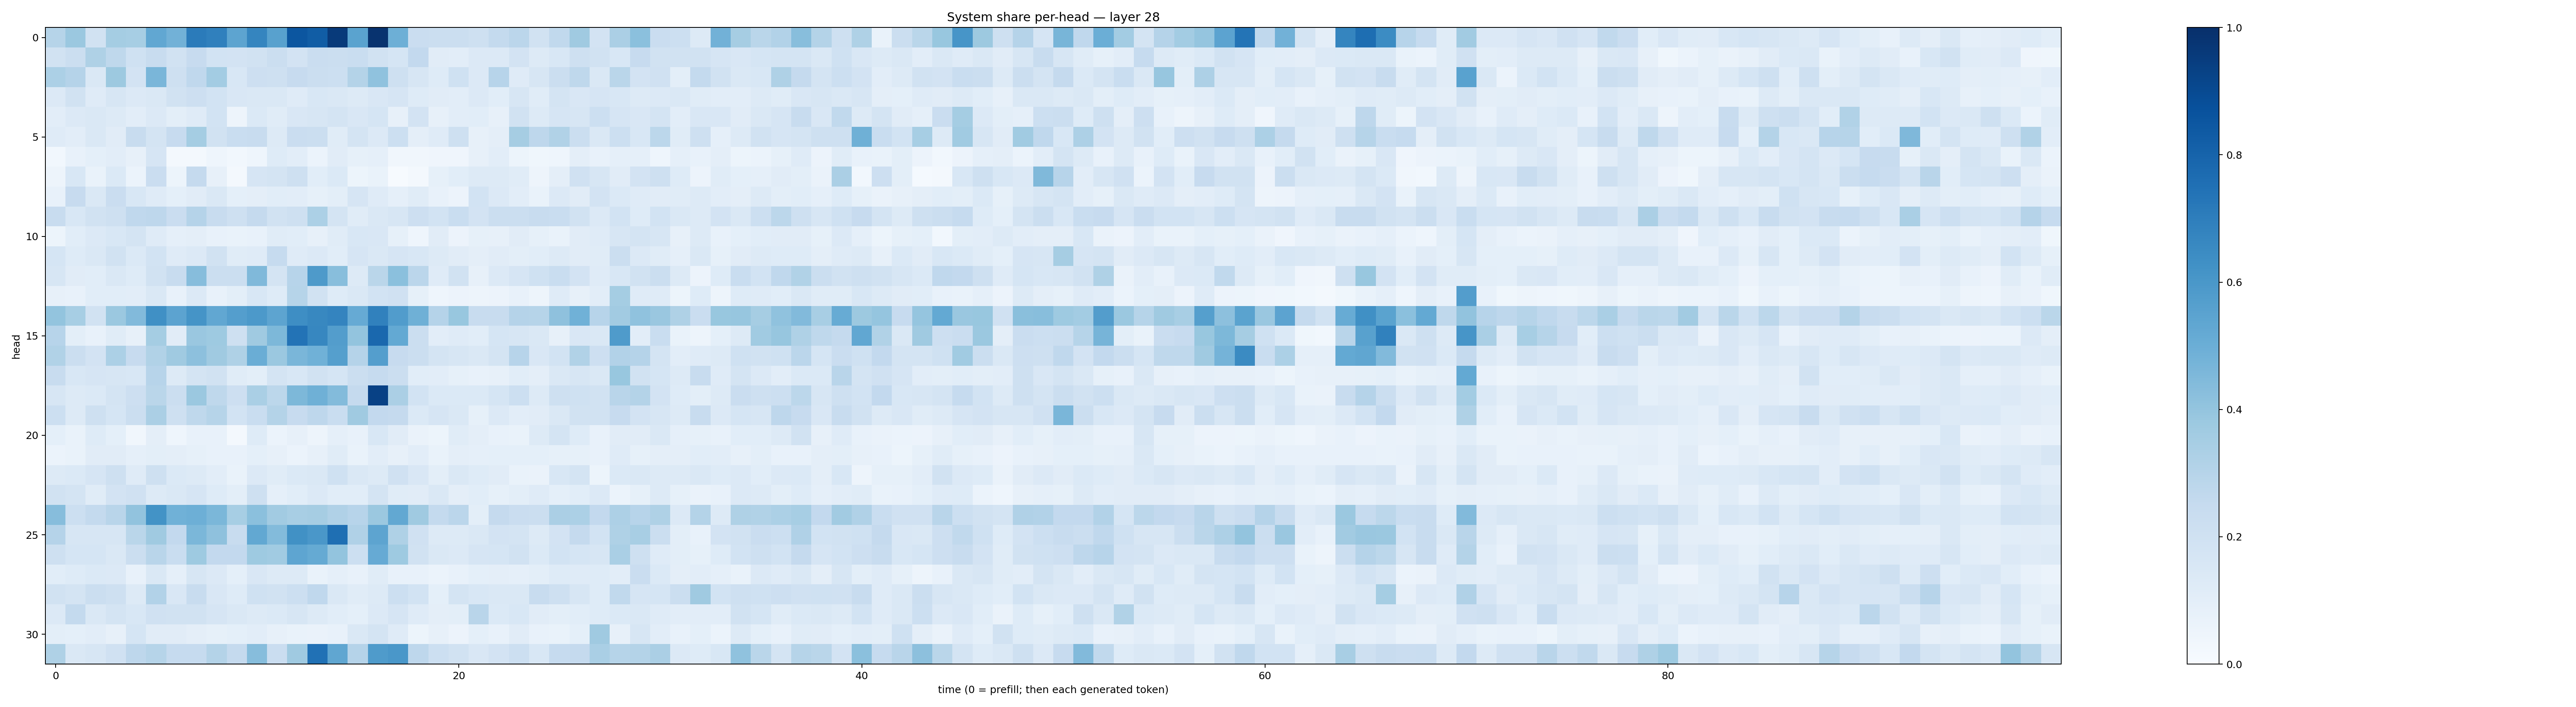

The table this chart was drawn from, first rows:
0.29859442, 0.3812319, 0.18981074, 0.35403726, 0.34662095, 0.5282941, 0.48375255, 0.70870054, 0.6899868, 0.54033494, 0.6700896, 0.5574117, 0.8552203, 0.82680744, 0.95811826, 0.55067897, 0.9852257, 0.49291632, 0.22797139, 0.218799, 0.22114167, 0.20510481, 0.2548454, 0.28183395
0.1906, 0.2241, 0.3204, 0.2708, 0.2029, 0.2346, 0.1921, 0.2433, 0.1865, 0.1798, 0.1915, 0.2241, 0.1835, 0.2298, 0.222, 0.234, 0.1907, 0.1714, 0.2592, 0.11, 0.1028, 0.1354, 0.134, 0.1806
0.3293, 0.302, 0.1478, 0.3789, 0.1818, 0.4619, 0.209, 0.2679, 0.3558, 0.1552, 0.2114, 0.2089, 0.243, 0.2224, 0.2159, 0.308, 0.4072, 0.2085, 0.1569, 0.1229, 0.2007, 0.1356, 0.2938, 0.1182
0.1355, 0.1878, 0.1209, 0.1605, 0.1362, 0.1422, 0.1885, 0.2136, 0.1846, 0.1523, 0.1433, 0.1413, 0.1181, 0.156, 0.1458, 0.1292, 0.1493, 0.1647, 0.1215, 0.1102, 0.1034, 0.1349, 0.1065, 0.1575
0.1046, 0.1365, 0.1459, 0.1273, 0.1032, 0.1362, 0.09768, 0.1184, 0.1862, 0.05068, 0.1389, 0.1159, 0.1487, 0.1601, 0.1775, 0.152, 0.1699, 0.07994, 0.1809, 0.07869, 0.1047, 0.1088, 0.08084, 0.1914
0.1177, 0.1036, 0.1415, 0.1115, 0.2345, 0.1734, 0.2451, 0.3525, 0.1877, 0.2336, 0.2376, 0.1308, 0.2269, 0.2207, 0.1142, 0.173, 0.1358, 0.2187, 0.09612, 0.1182, 0.2086, 0.08032, 0.09616, 0.3494
0.03095, 0.07722, 0.092, 0.1026, 0.07991, 0.1644, 0.01859, 0.02077, 0.04526, 0.03025, 0.04446, 0.1237, 0.1039, 0.05861, 0.1111, 0.08536, 0.08917, 0.03165, 0.03143, 0.04188, 0.04057, 0.08151, 0.1051, 0.05199
0.04845, 0.1553, 0.06739, 0.1397, 0.05996, 0.2295, 0.05272, 0.2528, 0.08159, 0.01918, 0.1646, 0.1782, 0.205, 0.1077, 0.14, 0.05237, 0.06784, 0.006103, 0.02242, 0.08323, 0.1079, 0.131, 0.1274, 0.114
0.0748, 0.2442, 0.1457, 0.2275, 0.1535, 0.1204, 0.09037, 0.1129, 0.1425, 0.09065, 0.09497, 0.1079, 0.1017, 0.08518, 0.1002, 0.1664, 0.1206, 0.08856, 0.1154, 0.075, 0.05714, 0.1875, 0.1355, 0.1036
0.2407, 0.1562, 0.1886, 0.2104, 0.2675, 0.2744, 0.2296, 0.3014, 0.239, 0.2102, 0.2529, 0.1925, 0.2064, 0.3293, 0.178, 0.1165, 0.1454, 0.1563, 0.2132, 0.1874, 0.2338, 0.1815, 0.2196, 0.2251
0.05465, 0.1059, 0.133, 0.1536, 0.1797, 0.1191, 0.0882, 0.09526, 0.07597, 0.06829, 0.07159, 0.1136, 0.1068, 0.08151, 0.1152, 0.1561, 0.152, 0.08213, 0.04632, 0.1111, 0.05546, 0.08503, 0.07982, 0.1098
0.1708, 0.1215, 0.1435, 0.1881, 0.1404, 0.187, 0.1189, 0.1365, 0.1923, 0.1165, 0.1194, 0.2473, 0.1193, 0.1365, 0.1066, 0.1661, 0.1465, 0.1658, 0.154, 0.1298, 0.11, 0.0944, 0.113, 0.09889
0.1592, 0.1129, 0.1092, 0.1438, 0.1238, 0.1912, 0.2362, 0.4326, 0.2236, 0.2251, 0.4473, 0.1747, 0.2954, 0.5877, 0.4265, 0.1311, 0.2852, 0.4209, 0.2826, 0.1193, 0.1942, 0.07871, 0.1356, 0.1673
0.08189, 0.07637, 0.1077, 0.1055, 0.1045, 0.1416, 0.0759, 0.134, 0.07564, 0.09845, 0.1526, 0.1238, 0.3005, 0.1878, 0.123, 0.1412, 0.1851, 0.1985, 0.08281, 0.04352, 0.05632, 0.04763, 0.05654, 0.07525
0.4013, 0.3458, 0.188, 0.3797, 0.4434, 0.6293, 0.5458, 0.617, 0.53, 0.5701, 0.5924, 0.5393, 0.6377, 0.6624, 0.6754, 0.5134, 0.6842, 0.5766, 0.4885, 0.3041, 0.3904, 0.2404, 0.2365, 0.3013
0.2948, 0.09905, 0.0762, 0.1165, 0.08012, 0.3539, 0.1106, 0.3829, 0.3719, 0.2084, 0.3678, 0.4557, 0.7398, 0.6649, 0.5709, 0.4016, 0.7827, 0.52, 0.2206, 0.1018, 0.1198, 0.1078, 0.1698, 0.1608
0.3146, 0.2259, 0.1809, 0.3282, 0.2452, 0.3126, 0.3703, 0.4144, 0.3682, 0.3209, 0.5004, 0.3818, 0.4619, 0.4861, 0.565, 0.3034, 0.5683, 0.2449, 0.2244, 0.1766, 0.1621, 0.1423, 0.1774, 0.2963
0.2358, 0.1537, 0.1651, 0.1564, 0.1536, 0.296, 0.1298, 0.1796, 0.1931, 0.1158, 0.1005, 0.1725, 0.1543, 0.1901, 0.1702, 0.2225, 0.2466, 0.2252, 0.1075, 0.103, 0.08565, 0.07397, 0.08, 0.1078
0.1593, 0.1304, 0.137, 0.1776, 0.2124, 0.287, 0.2251, 0.3814, 0.2704, 0.2122, 0.3378, 0.2778, 0.4543, 0.492, 0.4411, 0.2521, 0.9317, 0.3353, 0.1838, 0.138, 0.1405, 0.1384, 0.1701, 0.2173
0.2166, 0.1273, 0.2075, 0.168, 0.2191, 0.334, 0.2081, 0.2724, 0.2989, 0.1872, 0.231, 0.3075, 0.2452, 0.2757, 0.2334, 0.368, 0.2587, 0.2519, 0.1368, 0.1652, 0.1452, 0.08395, 0.1341, 0.1047
0.09003, 0.06812, 0.1218, 0.09024, 0.03309, 0.09748, 0.04409, 0.07654, 0.07557, 0.02181, 0.1233, 0.06013, 0.07945, 0.04704, 0.08952, 0.07055, 0.153, 0.1104, 0.06594, 0.05303, 0.1139, 0.0938, 0.07339, 0.06771
0.05949, 0.06717, 0.1099, 0.1123, 0.08974, 0.1008, 0.09431, 0.0834, 0.07806, 0.07495, 0.091, 0.08157, 0.06087, 0.08147, 0.1156, 0.0686, 0.1033, 0.07835, 0.1036, 0.06952, 0.09473, 0.08838, 0.08995, 0.0904
0.1325, 0.1368, 0.1649, 0.2079, 0.1202, 0.2039, 0.1387, 0.1277, 0.1031, 0.06766, 0.1338, 0.1172, 0.1389, 0.1471, 0.1996, 0.1414, 0.1291, 0.197, 0.1502, 0.1002, 0.1425, 0.1222, 0.1095, 0.06704
0.1926, 0.1746, 0.1159, 0.1832, 0.1978, 0.1253, 0.1454, 0.1671, 0.1228, 0.09919, 0.2043, 0.08866, 0.1068, 0.1365, 0.1071, 0.1069, 0.1789, 0.1164, 0.1112, 0.1416, 0.09687, 0.1093, 0.08508, 0.09914
0.4332, 0.215, 0.2563, 0.2899, 0.4048, 0.6189, 0.4882, 0.4928, 0.4598, 0.3444, 0.4218, 0.3633, 0.3407, 0.3494, 0.3187, 0.2957, 0.381, 0.5235, 0.3675, 0.2551, 0.2847, 0.09848, 0.2517, 0.2287
0.3017, 0.1608, 0.1566, 0.1599, 0.2867, 0.3707, 0.2612, 0.4573, 0.4122, 0.2393, 0.5241, 0.4395, 0.6259, 0.5982, 0.7571, 0.3174, 0.5409, 0.3224, 0.1978, 0.1305, 0.1274, 0.1474, 0.1831, 0.1746
0.2103, 0.1708, 0.168, 0.1461, 0.2212, 0.2928, 0.2334, 0.3716, 0.2591, 0.2581, 0.3735, 0.3659, 0.5378, 0.5167, 0.4005, 0.2157, 0.5152, 0.3737, 0.1876, 0.1481, 0.1349, 0.1663, 0.1688, 0.1922
0.1069, 0.1239, 0.1381, 0.136, 0.07294, 0.1411, 0.08894, 0.1567, 0.1364, 0.09234, 0.1516, 0.13, 0.1319, 0.06746, 0.08654, 0.0755, 0.1165, 0.07768, 0.07595, 0.06198, 0.07701, 0.09252, 0.09515, 0.08969
0.1882, 0.1743, 0.2223, 0.2091, 0.1299, 0.3103, 0.1497, 0.2373, 0.1495, 0.1223, 0.1993, 0.1903, 0.216, 0.2679, 0.1408, 0.1147, 0.1295, 0.2158, 0.1838, 0.0921, 0.1788, 0.1547, 0.1446, 0.1467
0.1367, 0.2554, 0.1478, 0.1739, 0.1553, 0.1971, 0.1894, 0.1889, 0.1668, 0.1461, 0.1284, 0.1388, 0.1587, 0.1327, 0.1064, 0.09023, 0.1342, 0.1651, 0.121, 0.09451, 0.1004, 0.2923, 0.1374, 0.1531
0.09877, 0.09001, 0.1053, 0.07834, 0.1681, 0.1107, 0.1095, 0.0943, 0.08373, 0.09177, 0.1051, 0.0796, 0.06915, 0.06364, 0.07158, 0.1448, 0.1779, 0.1172, 0.05258, 0.0805, 0.05784, 0.09066, 0.07512, 0.1103
0.3205, 0.1442, 0.1634, 0.1985, 0.2756, 0.2999, 0.247, 0.2492, 0.3055, 0.2511, 0.4304, 0.2301, 0.3698, 0.7464, 0.5342, 0.3031, 0.5826, 0.5996, 0.2771, 0.2154, 0.1933, 0.1503, 0.1799, 0.2155
